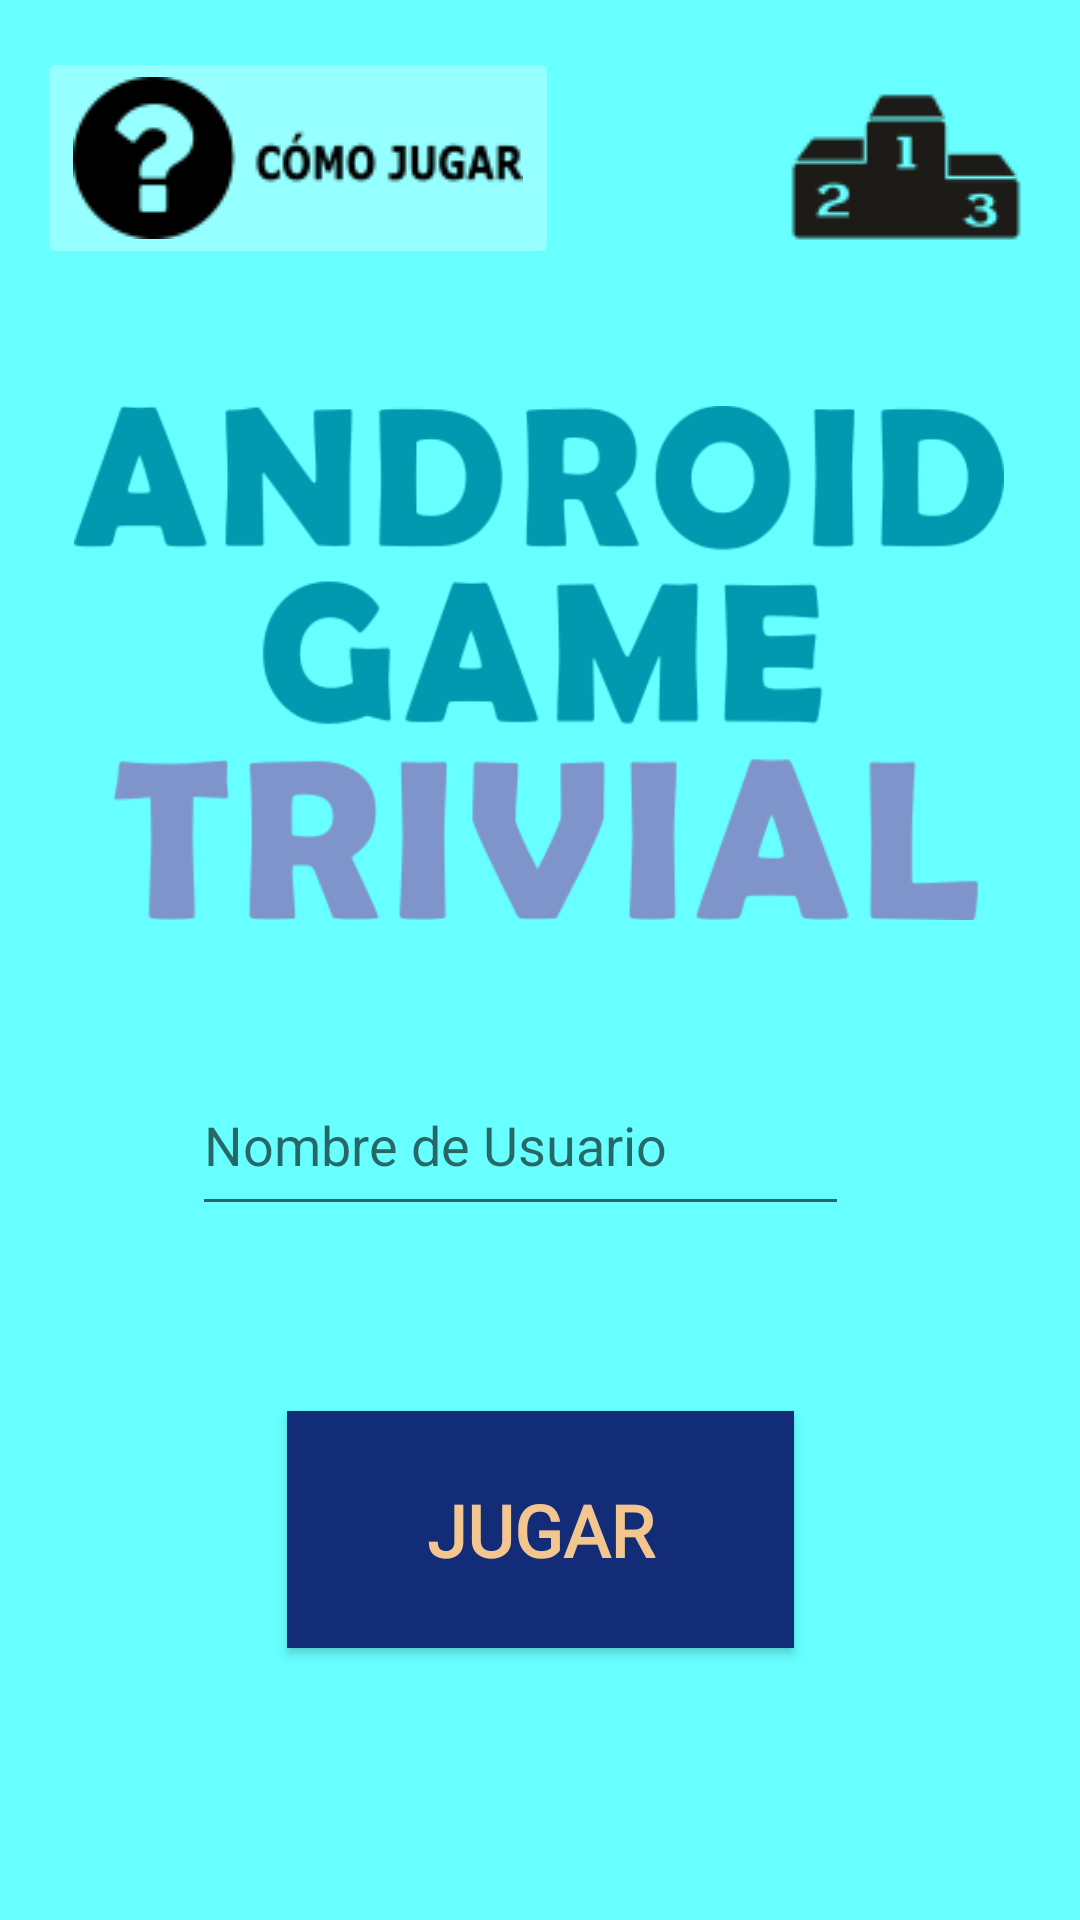

Reconstruct the res/layout file that produces this screen, plus the resources it refers to.
<!-- AndroidManifest.xml: application theme Theme.QuizP1 -->
<!-- res/layout/activity_main.xml -->
<?xml version="1.0" encoding="utf-8"?>
<androidx.constraintlayout.widget.ConstraintLayout xmlns:android="http://schemas.android.com/apk/res/android"
    xmlns:app="http://schemas.android.com/apk/res-auto"
    xmlns:tools="http://schemas.android.com/tools"
    android:id="@+id/Main"
    android:layout_width="match_parent"
    android:layout_height="match_parent"
    android:background="#0ffff8"
    android:backgroundTint="#58d3be"
    android:backgroundTintMode="add"
    tools:context=".MainActivity">

    <ImageButton
        android:id="@+id/iconoRanking2"
        android:layout_width="89dp"
        android:layout_height="79dp"
        android:layout_marginTop="16dp"
        android:background="#00FFFFFF"
        android:onClick="irRanking"
        app:layout_constraintBottom_toTopOf="@+id/TituloMenu"
        app:layout_constraintEnd_toEndOf="parent"
        app:layout_constraintHorizontal_bias="0.95"
        app:layout_constraintStart_toStartOf="parent"
        app:layout_constraintTop_toTopOf="parent"
        app:layout_constraintVertical_bias="0.0"
        app:srcCompat="@drawable/coparanking" />

    <ImageView
        android:id="@+id/TituloMenu"
        android:layout_width="310dp"
        android:layout_height="218dp"
        android:layout_marginTop="112dp"
        android:contentDescription="TituloMenu"
        app:layout_constraintEnd_toEndOf="parent"
        app:layout_constraintHorizontal_bias="0.495"
        app:layout_constraintStart_toStartOf="parent"
        app:layout_constraintTop_toTopOf="parent"
        app:srcCompat="@drawable/texto_inicio" />

    <Button
        android:id="@+id/BotonInicio"
        android:layout_width="169dp"
        android:layout_height="79dp"
        android:background="#122c78"
        android:fontFamily="@font/archivo_black"
        android:onClick="comenzarJuego"
        android:text="@string/Boton_Inicio"
        android:textAlignment="center"
        android:textAppearance="@style/TextAppearance.AppCompat.Body2"
        android:textColor="#f4c68f"
        android:textSize="24sp"
        android:textStyle="bold"
        app:layout_constraintBottom_toBottomOf="parent"
        app:layout_constraintEnd_toEndOf="parent"
        app:layout_constraintStart_toStartOf="parent"
        app:layout_constraintTop_toBottomOf="@+id/TituloMenu"
        app:layout_constraintVertical_bias="0.608" />

    <EditText
        android:id="@+id/txt_inicioSesionName"
        android:layout_width="219dp"
        android:layout_height="57dp"
        android:ems="10"
        android:hint="Nombre de Usuario"
        android:inputType="textPersonName"
        app:layout_constraintBottom_toBottomOf="parent"
        app:layout_constraintEnd_toEndOf="parent"
        app:layout_constraintHorizontal_bias="0.453"
        app:layout_constraintStart_toStartOf="parent"
        app:layout_constraintTop_toTopOf="parent"
        app:layout_constraintVertical_bias="0.603" />

    <ImageButton
        android:id="@+id/imageButton4"
        android:layout_width="wrap_content"
        android:layout_height="wrap_content"
        android:backgroundTint="#4FFFFFFF"
        android:onClick="comojugar"
        app:layout_constraintBottom_toTopOf="@+id/TituloMenu"
        app:layout_constraintEnd_toEndOf="parent"
        app:layout_constraintHorizontal_bias="0.067"
        app:layout_constraintStart_toStartOf="parent"
        app:layout_constraintTop_toTopOf="parent"
        app:layout_constraintVertical_bias="0.41"
        app:srcCompat="@drawable/btnayuda" />

</androidx.constraintlayout.widget.ConstraintLayout>
<!-- resources referenced by this layout -->
<resources>
  <!-- drawable btnayuda: png bitmap (drawable, 2356 bytes) -->
  <!-- drawable coparanking: png bitmap (drawable, 1986 bytes) -->
  <!-- drawable texto_inicio: png bitmap (drawable, 29087 bytes) -->
  <string name="Boton_Inicio">JUGAR</string>
  <style name="Theme.QuizP1" parent="Theme.AppCompat.Light.NoActionBar">
          
          <item name="colorPrimary">@color/purple_500</item>
          <item name="colorPrimaryVariant">@color/purple_700</item>
          <item name="colorOnPrimary">@color/white</item>
          
          <item name="colorSecondary">@color/teal_200</item>
          <item name="colorSecondaryVariant">@color/teal_700</item>
          <item name="colorOnSecondary">@color/black</item>
          
          <item name="android:statusBarColor" tools:targetApi="l">?attr/colorPrimaryVariant</item>
          
      </style>
  <color name="purple_500">#FF6200EE</color>
  <color name="purple_700">#FF3700B3</color>
  <color name="white">#FFFFFFFF</color>
  <color name="teal_200">#FF03DAC5</color>
  <color name="teal_700">#FF018786</color>
  <color name="black">#FF000000</color>
</resources>
